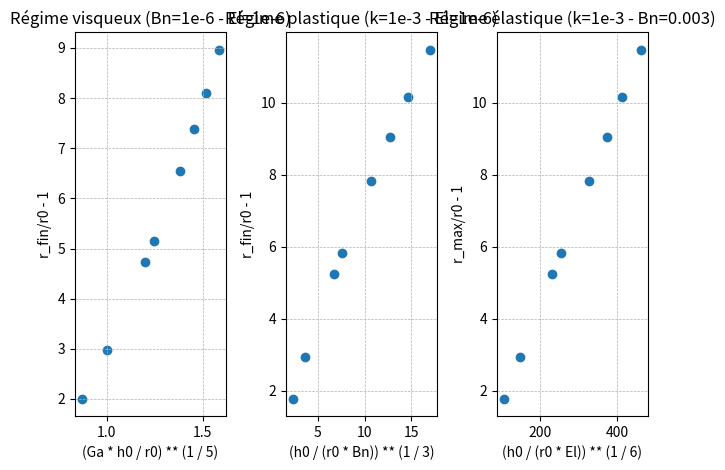

Here is the Python script that generated this plot:
import numpy as np
import matplotlib.pyplot as plt

## Régimes visqueux, plastique et élastique

# Modèle de Kelvin Voigt


def r_fin(
    h0=0.1, r0=0.1, rho=1.0e3, k=40.0, tau0=15.0, G=1.0e2, Di=0.2, m=1, dt=1e-4, N=10**5
):
    M = 0  # car dam break sans compression supplémentaire
    sigma = 0  # négligé

    g = 9.81  # m/s2
    eta = Di * tau0 * (g / h0) ** (1 / 2)

    # Initialisation
    R = np.zeros(N + 1)
    R[0] = r0
    U = np.zeros(N + 1)
    Gamma = np.zeros(N + 1)

    # Itération
    for i in range(N):
        R[i + 1] = dt * U[i] + R[i]
        gamma_p = U[i] * (R[i] / r0) ** 2 / h0
        tauT = (
            (k + eta) * abs(gamma_p) ** m * np.sign(gamma_p)
            + tau0
            + G * Gamma[i]
            - rho * g * h0 * (r0 / R[i]) ** 2
            - M * g / (np.pi * R[i])
            - sigma / r0 * (r0 / R[i] - 1)
        )
        
        Gamma[i + 1] = dt * gamma_p + Gamma[i]
        U[i + 1] = -dt * (R[i] / r0) ** 2 / (rho * h0) * tauT + U[i]

    # Sortie
    uc = h0 * (rho * g * h0 - tau0 - G * r0 / h0) / k
    Ga = rho * g * h0 / (k * uc / h0)
    x1 = (Ga * h0 / r0) ** (1 / (2 * m + 3))

    Bn = tau0 / (rho * g * h0)
    x2 = (h0 / (r0 * Bn)) ** (1 / 3)

    El = G * r0 / (rho * g * h0**2)
    x3 = (h0 / (r0 * El)) ** (1 / 6)

    y1 = R[-1] / r0 - 1
    y2 = max(R) / r0 - 1

    """
    # Trace R(t)
    T = dt * np.arange(N + 1)
    plt.plot(T, R)
    plt.title('R(t)')
    plt.grid()
    plt.show()
    """
    return x1, x2, x3, y1, y2, U[-1]


# Simulations pour chaque régime
H0 = np.array([0.05, 0.1, 0.25, 0.3, 0.50, 0.65, 0.8, 1.0])
Sim_visc = np.zeros((len(H0), 6))
Sim_plas = np.zeros((len(H0), 6))
Sim_elas = np.zeros((len(H0), 6))

for i, h0 in enumerate(H0):
    Sim_visc[i] = r_fin(h0=h0, k=50, tau0=1e-6, G=1e-6)
    Sim_plas[i] = r_fin(h0=h0, tau0=20, k=1e-6, G=1e-10)
    Sim_elas[i] = r_fin(h0=h0, G=300, tau0=1e-6, k=1e-8, N=10**5)


# Pour vérifier que U_fin est bien ~ 0
# print(Sim_visc[:, 5], Sim_plas[:, 5], Sim_elas[:, 5])

# Trace les rayons finaux (ou max) normalisés
plt.figure()
plt.subplot(1, 3, 1)
plt.scatter(Sim_visc[:, 0], Sim_visc[:, 3])
plt.title("Régime visqueux (Bn=1e-6 - El=1e-6)")
plt.xlabel("(Ga * h0 / r0) ** (1 / 5)")
plt.ylabel("r_fin/r0 - 1")
plt.grid(True, which="both", linestyle="--", linewidth=0.5)

plt.subplot(1, 3, 2)
plt.scatter(Sim_plas[:, 1], Sim_plas[:, 3])
plt.title("Régime plastique (k=1e-3 - El=1e-6)")
plt.xlabel("(h0 / (r0 * Bn)) ** (1 / 3)")
plt.ylabel("r_fin/r0 - 1")
plt.grid(True, which="both", linestyle="--", linewidth=0.5)

plt.subplot(1, 3, 3)
plt.scatter(Sim_plas[:, 2], Sim_plas[:, 4])
plt.title("Régime élastique (k=1e-3 - Bn=0.003)")
plt.xlabel("(h0 / (r0 * El)) ** (1 / 6)")
plt.ylabel("r_max/r0 - 1")
plt.grid(True, which="both", linestyle="--", linewidth=0.5)

plt.tight_layout()
plt.show()
